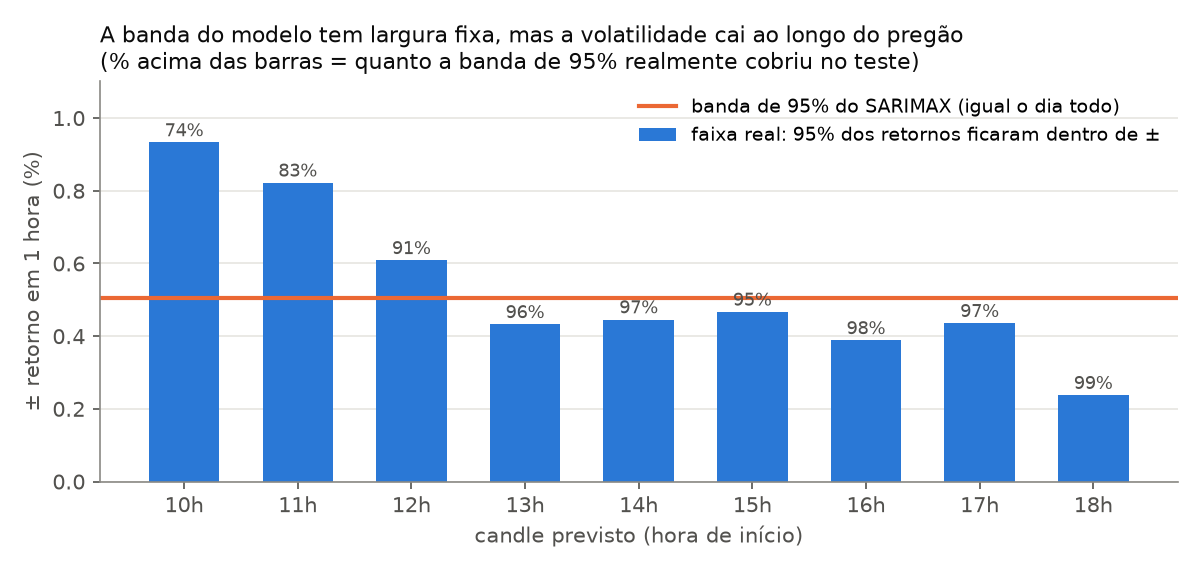

The data file committed next to this chart (first rows):
hora_alvo, n, cobertura_95, desvio_real, faixa_real_95, meia_banda_95
10, 309, 0.7379, 0.4692, 0.9329, 0.5052
11, 309, 0.8317, 0.3913, 0.822, 0.5052
12, 309, 0.9061, 0.3036, 0.6086, 0.5052
13, 309, 0.9579, 0.2148, 0.4326, 0.5052
14, 311, 0.9678, 0.2786, 0.4457, 0.5048
15, 311, 0.955, 0.2461, 0.4668, 0.5048
16, 311, 0.9807, 0.1896, 0.3884, 0.5048
17, 311, 0.9711, 0.1896, 0.4355, 0.5048
18, 311, 0.9871, 0.1569, 0.2375, 0.5048
